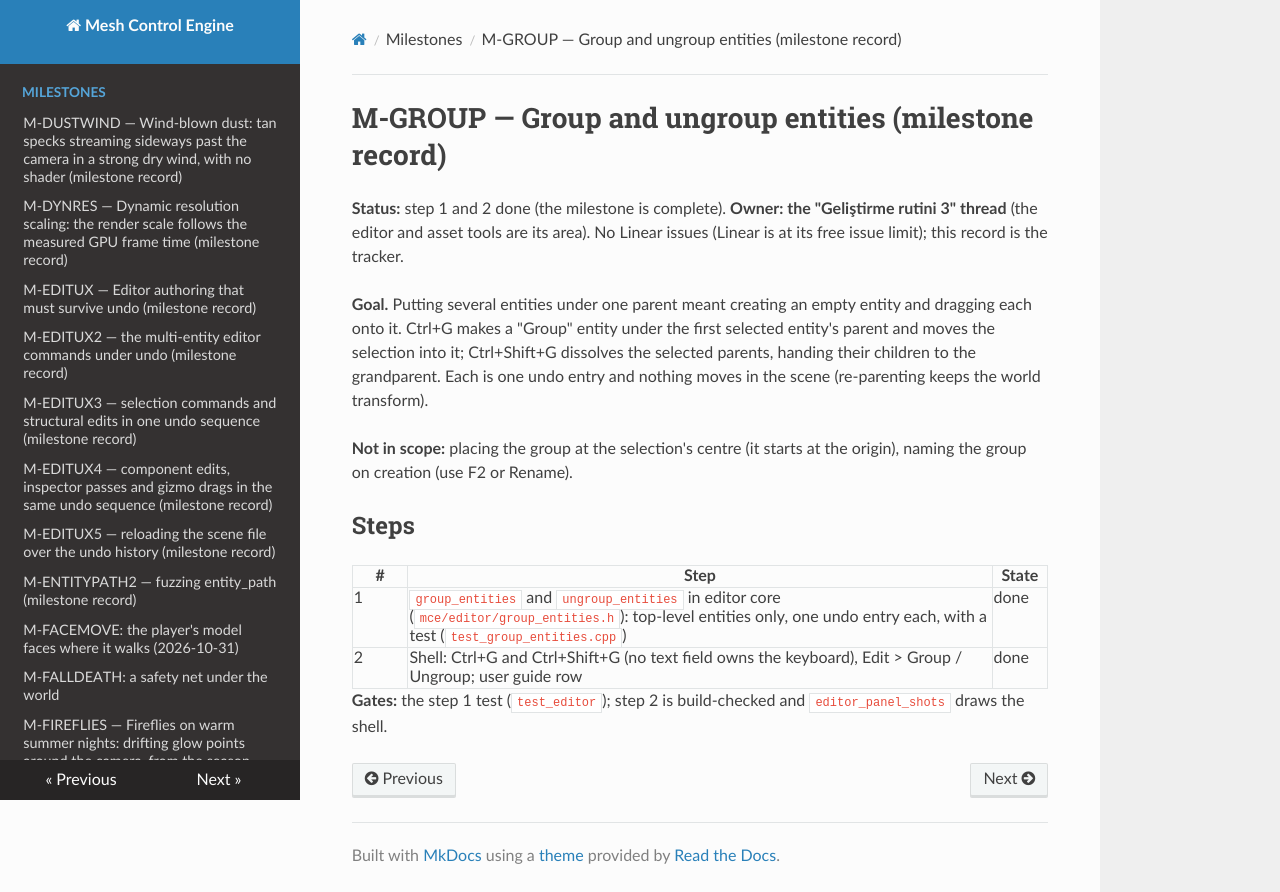

repository: sberkan09/mesh_control_engine · page: milestones/M-GROUP/index.html · generator: mkdocs

# M-GROUP — Group and ungroup entities (milestone record)

**Status:** step 1 and 2 done (the milestone is complete). **Owner: the "Geliştirme rutini 3" thread** (the editor and asset tools are its area). No Linear issues (Linear is at its free issue limit); this record is the tracker.

**Goal.** Putting several entities under one parent meant creating an empty entity and dragging each onto it. Ctrl+G makes a "Group" entity under the first selected entity's parent and moves the selection into it; Ctrl+Shift+G dissolves the selected parents, handing their children to the grandparent. Each is one undo entry and nothing moves in the scene (re-parenting keeps the world transform).

**Not in scope:** placing the group at the selection's centre (it starts at the origin), naming the group on creation (use F2 or Rename).

## Steps

| # | Step | State |
|---|---|---|
| 1 | `group_entities` and `ungroup_entities` in editor core (`mce/editor/group_entities.h`): top-level entities only, one undo entry each, with a test (`test_group_entities.cpp`) | done |
| 2 | Shell: Ctrl+G and Ctrl+Shift+G (no text field owns the keyboard), Edit > Group / Ungroup; user guide row | done |

**Gates:** the step 1 test (`test_editor`); step 2 is build-checked and `editor_panel_shots` draws the shell.
